Run: headless pygame with SDL's dummy video driver; simulated clock (each Clock.tick advances the game by its frame time, no real sleeping); random seed 0; keys injected as events and as key.get_pressed() state; no mouse input.
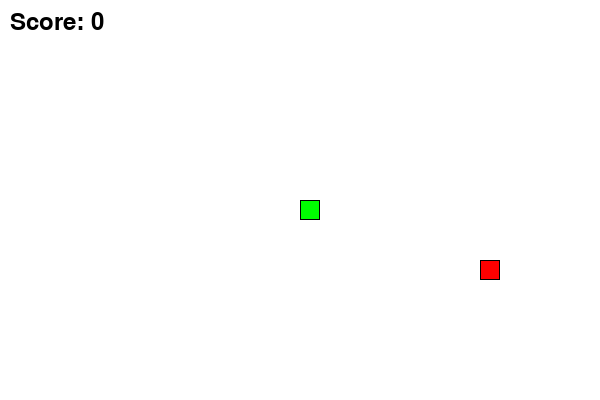
Frame 1 of 4 · flips 1–60 · no input
Frame 2 of 4 · flips 61–180 · tapped SPACE, RETURN · held RIGHT (→), D · screen unchanged from frame 1, image omitted
Frame 3 of 4 · flips 181–300 · held DOWN (↓), S · screen unchanged from frame 2, image omitted
Frame 4 of 4 · flips 301–420 · held LEFT (←), A, UP (↑), W · screen unchanged from frame 3, image omitted

The pygame program that drew these frames:

import pygame
import random
import sys

# Constants
SCREEN_WIDTH = 600
SCREEN_HEIGHT = 400
GRID_SIZE = 20
GRID_WIDTH = SCREEN_WIDTH // GRID_SIZE
GRID_HEIGHT = SCREEN_HEIGHT // GRID_SIZE
BLACK = (0, 0, 0)
WHITE = (255, 255, 255)
GREEN = (0, 255, 0)
RED = (255, 0, 0)
BLUE = (0, 0, 255)
FPS = 10
SNAKE_SPEED = 10
MEGA_APPLE_CHANCE = 0.1
MEGA_APPLE_DURATION = 5 * FPS  # 5 seconds

# Directions
UP = (0, -1)
DOWN = (0, 1)
LEFT = (-1, 0)
RIGHT = (1, 0)

# Initialize pygame
pygame.init()
pygame.display.set_caption("Snake Game")

# Fonts
font = pygame.font.Font(None, 36)

# Functions
def draw_text(surface, text, color, x, y):
    text_surface = font.render(text, True, color)
    surface.blit(text_surface, (x, y))

def spawn_apple():
    return (random.randint(0, GRID_WIDTH - 1) * GRID_SIZE, random.randint(0, GRID_HEIGHT - 1) * GRID_SIZE)

def draw_grid(surface):
    for y in range(0, SCREEN_HEIGHT, GRID_SIZE):
        for x in range(0, SCREEN_WIDTH, GRID_SIZE):
            rect = pygame.Rect(x, y, GRID_SIZE, GRID_SIZE)
            pygame.draw.rect(surface, (40, 40, 40), rect)
            pygame.draw.rect(surface, BLACK, rect, 1)

# Snake class
class Snake:
    def __init__(self):
        self.length = 1
        self.positions = [((SCREEN_WIDTH / 2), (SCREEN_HEIGHT / 2))]
        self.direction = random.choice([UP, DOWN, LEFT, RIGHT])
        self.color = GREEN
        self.score = 0
        self.speed = SNAKE_SPEED

    def get_head_position(self):
        return self.positions[0]

    def turn(self, point):
        if self.length > 1 and (point[0] * -1, point[1] * -1) == self.direction:
            return
        else:
            self.direction = point

    def move(self):
        cur = self.get_head_position()
        x, y = self.direction
        new = (((cur[0] + (x * GRID_SIZE)) % SCREEN_WIDTH), (cur[1] + (y * GRID_SIZE)) % SCREEN_HEIGHT)
        if len(self.positions) > 2 and new in self.positions[2:]:
            self.reset()
        else:
            self.positions.insert(0, new)
            if len(self.positions) > self.length:
                self.positions.pop()

    def reset(self):
        self.length = 1
        self.positions = [((SCREEN_WIDTH / 2), (SCREEN_HEIGHT / 2))]
        self.direction = random.choice([UP, DOWN, LEFT, RIGHT])
        self.score = 0
        self.speed = SNAKE_SPEED

    def draw(self, surface):
        for p in self.positions:
            r = pygame.Rect((p[0], p[1]), (GRID_SIZE, GRID_SIZE))
            pygame.draw.rect(surface, self.color, r)
            pygame.draw.rect(surface, BLACK, r, 1)

    def handle_keys(self):
        for event in pygame.event.get():
            if event.type == pygame.QUIT:
                pygame.quit()
                sys.exit()
            elif event.type == pygame.KEYDOWN:
                if event.key == pygame.K_UP:
                    self.turn(UP)
                elif event.key == pygame.K_DOWN:
                    self.turn(DOWN)
                elif event.key == pygame.K_LEFT:
                    self.turn(LEFT)
                elif event.key == pygame.K_RIGHT:
                    self.turn(RIGHT)

    def increase_speed(self):
        self.speed += 1

# Apple class
class Apple:
    def __init__(self):
        self.position = spawn_apple()
        self.color = RED

    def draw(self, surface):
        r = pygame.Rect((self.position[0], self.position[1]), (GRID_SIZE, GRID_SIZE))
        pygame.draw.rect(surface, self.color, r)
        pygame.draw.rect(surface, BLACK, r, 1)

# MegaApple class
class MegaApple:
    def __init__(self):
        self.position = spawn_apple()
        self.color = BLUE
        self.duration = MEGA_APPLE_DURATION

    def draw(self, surface):
        r = pygame.Rect((self.position[0], self.position[1]), (GRID_SIZE, GRID_SIZE))
        pygame.draw.rect(surface, self.color, r)
        pygame.draw.rect(surface, BLACK, r, 1)

# Main function
def main():
    screen = pygame.display.set_mode((SCREEN_WIDTH, SCREEN_HEIGHT))
    clock = pygame.time.Clock()

    snake = Snake()
    apple = Apple()
    mega_apple = None

    running = True
    while running:
        screen.fill(WHITE)

        # Event handling
        snake.handle_keys()

        # Snake movement
        snake.move()

        # Check collision with apple
        if snake.get_head_position() == apple.position:
            snake.length += 1
            snake.score += 1
            snake.increase_speed()
            apple = Apple()
            if random.random() < MEGA_APPLE_CHANCE:
                mega_apple = MegaApple()

        # Check collision with mega apple
        if mega_apple and snake.get_head_position() == mega_apple.position:
            snake.score += 5
            mega_apple = None

        # Draw snake, apple, and mega apple
        snake.draw(screen)
        apple.draw(screen)
        if mega_apple:
            mega_apple.draw(screen)

        # Draw score
        draw_text(screen, f"Score: {snake.score}", BLACK, 10, 10)

        # Update screen
        pygame.display.flip()

        # Control the frame rate
        clock.tick(snake.speed)

if __name__ == "__main__":
    main()
